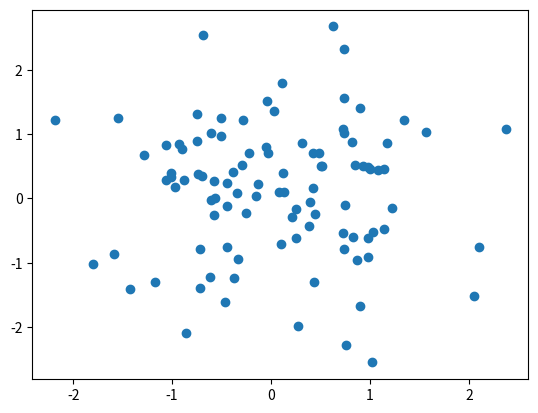

This figure's Python source:
import numpy as num
import matplotlib.pyplot as plt




def g_distribution(samples:int):
    data: num.ndarray=num.random.multivariate_normal([0,0],[[1,0],[0,1]],samples)

    plt.scatter(data[:,0],data[:,1])

    plt.show()









def main():
    g_distribution(100)


if __name__ == "__main__":
    main()